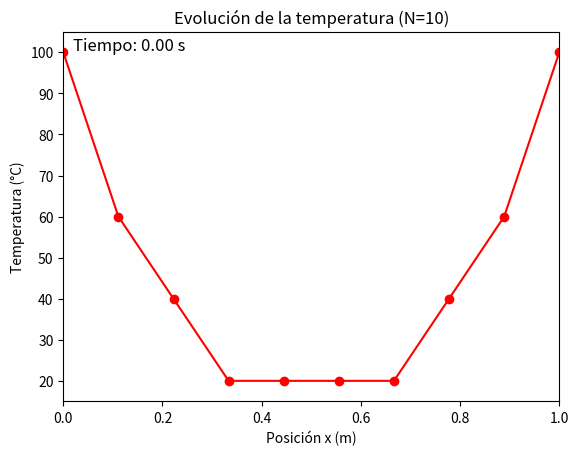

Source code (Python):
import numpy as np
import matplotlib.pyplot as plt
from matplotlib.animation import FuncAnimation

# Parámetros
L = 1.0        # Longitud de la barra
N = 10         # Número de nodos (incluyendo extremos)
alpha = 1.0    # Difusividad térmica
T_left = 100   # Temperatura en x=0
T_right = 100  # Temperatura en x=L
T_init = 20    # Temperatura inicial en la barra
t_max = 1000   # Tiempo total de simulación (s)

# Cálculo de dx y dt para mantener la estabilidad (lambda <= 0.5)
dx = L / (N - 1)
dt = 0.5 * dx**2 / alpha
lam = alpha * dt / dx**2

# Cantidad total de pasos de tiempo
n_steps = int(t_max / dt)

# Eje espacial
x = np.linspace(0, L, N)

# Vector de temperatura
T = np.ones(N) * T_init
T[0] = T_left
T[-1] = T_right

# -- Configuración de la figura y la animación --
fig, ax = plt.subplots()
ax.set_title(f"Evolución de la temperatura (N={N})")
ax.set_xlabel("Posición x (m)")
ax.set_ylabel("Temperatura (°C)")

# Límites para la gráfica (ajustar según necesidad)
ax.set_xlim(0, L)
ax.set_ylim(T_init - 5, T_right + 5)

# Línea que se actualizará en cada frame
(line,) = ax.plot(x, T, marker='o', color='red')

# Texto para mostrar el tiempo transcurrido
time_text = ax.text(0.02, 0.95, '', transform=ax.transAxes, fontsize=12, color='black')

def update(frame):
    """
    Esta función se llama en cada frame de la animación.
    Realiza un paso de tiempo en el esquema explícito y
    actualiza la línea con los nuevos valores de T.
    """
    global T
    T_old = T.copy()
    for i in range(1, N-1):
        T[i] = T_old[i] + lam * (T_old[i+1] - 2*T_old[i] + T_old[i-1])
    # Reaplicamos las fronteras (por precaución)
    T[0] = T_left
    T[-1] = T_right
    
    line.set_ydata(T)  # Actualiza los datos de la línea
    
    # Actualizar el texto del tiempo transcurrido
    time_text.set_text(f"Tiempo: {frame * dt:.2f} s")
    
    return (line, time_text)

# Creamos la animación con FuncAnimation
ani = FuncAnimation(
    fig,
    update,
    frames=n_steps,  # Itera en todos los pasos de tiempo
    interval=50,     # Intervalo en ms entre frames (ajusta a tu gusto)
    blit=True,       # Optimización de dibujo
    repeat=False     # Evita que la animación se repita automáticamente
)

# Mostrar la animación
plt.show()